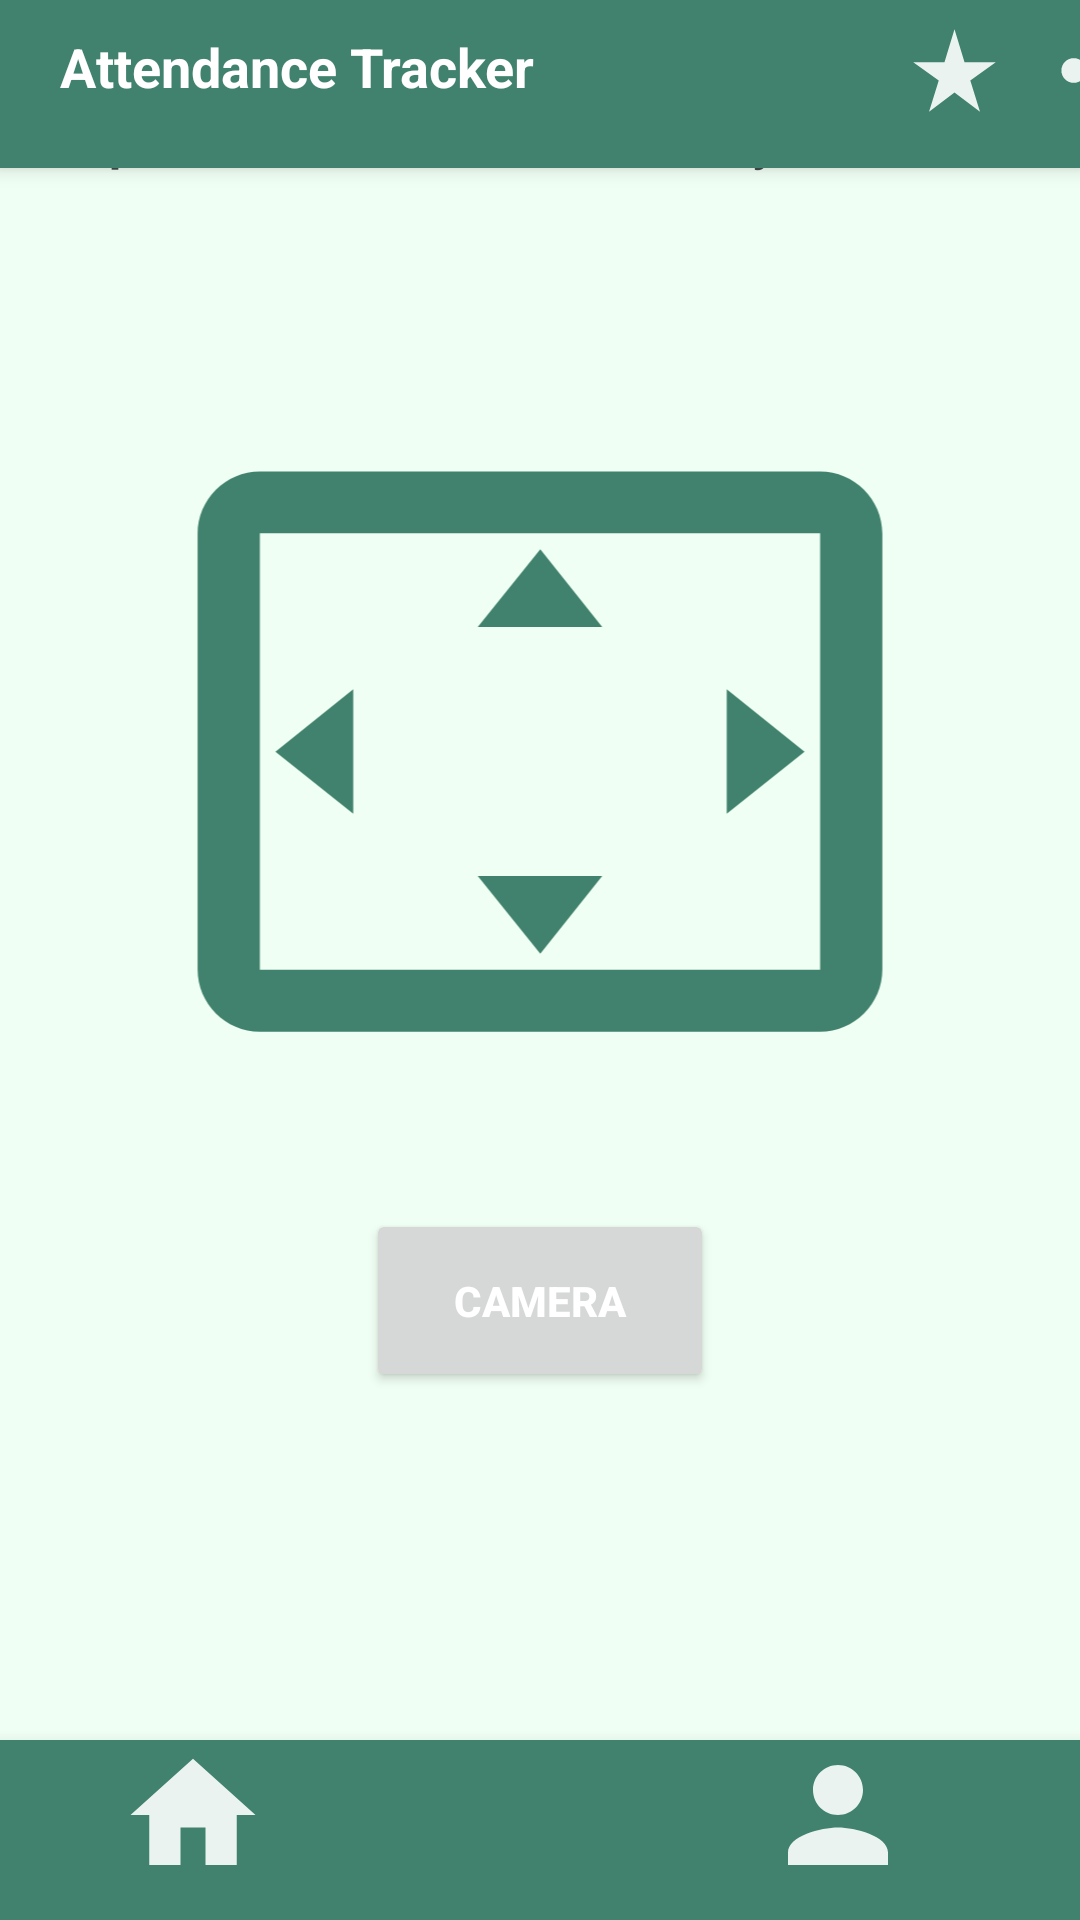

Layout XML and referenced resources for this Android screen:
<!-- AndroidManifest.xml: application theme Theme.Tracker -->
<!-- res/layout/activity_scanner_faceactivity.xml -->
<?xml version="1.0" encoding="utf-8"?>
<androidx.constraintlayout.widget.ConstraintLayout xmlns:android="http://schemas.android.com/apk/res/android"
    xmlns:app="http://schemas.android.com/apk/res-auto"
    xmlns:tools="http://schemas.android.com/tools"
    android:layout_width="match_parent"
    android:layout_height="match_parent"
    android:background="@color/backgroundcolor"
    tools:context=".scanner_faceactivity">

    <TextView
        android:id="@+id/actiontext"
        android:layout_width="match_parent"
        android:layout_height="?actionBarSize"
        android:background="@color/colorPrimaryDark"
        android:elevation="4dp"
        android:paddingLeft="20dp"
        android:textStyle="bold"
        android:paddingTop="10dp"
        android:text="Attendance Tracker"
        android:textColor="@color/colorWhite"
        android:textSize="18sp"
        app:layout_constraintBottom_toTopOf="@+id/textView2"
        app:layout_constraintEnd_toEndOf="parent"
        app:layout_constraintHorizontal_bias="0.0"
        app:layout_constraintStart_toStartOf="parent"
        app:layout_constraintTop_toTopOf="parent"
        app:layout_constraintVertical_bias="0.0" />

    <ImageView
        android:id="@+id/rate_btn"
        android:layout_width="52dp"
        android:layout_height="33dp"
        android:layout_marginStart="292dp"
        android:layout_marginBottom="16dp"
        android:elevation="5dp"
        app:layout_constraintBottom_toBottomOf="@+id/actiontext"
        app:layout_constraintStart_toStartOf="@+id/actiontext"
        app:srcCompat="@drawable/rating_icon" />

    <ImageView
        android:id="@+id/share_btn"
        android:layout_width="52dp"
        android:layout_height="33dp"
        android:layout_marginStart="340dp"
        android:layout_marginBottom="16dp"
        android:elevation="5dp"
        app:layout_constraintBottom_toBottomOf="@+id/actiontext"
        app:layout_constraintStart_toStartOf="@+id/actiontext"
        app:srcCompat="@drawable/share_icon" />

    <ImageView
        android:id="@+id/imageView"
        android:layout_width="0dp"
        android:layout_height="249dp"
        android:layout_marginBottom="28dp"
        app:layout_constraintBottom_toTopOf="@+id/camera_btn"
        app:layout_constraintEnd_toEndOf="parent"
        app:layout_constraintHorizontal_bias="0.0"
        app:layout_constraintStart_toStartOf="parent"
        app:srcCompat="@drawable/facescreen" />

    <Button
        android:id="@+id/camera_btn"
        android:layout_width="116dp"
        android:layout_height="61dp"
        android:layout_marginBottom="116dp"
        android:text="Camera"
        android:textColor="@color/colorWhite"
        android:textStyle="bold"
        app:layout_constraintBottom_toTopOf="@+id/bottomNavigationView"
        app:layout_constraintEnd_toEndOf="parent"
        app:layout_constraintStart_toStartOf="parent" />

    <TextView
        android:id="@+id/textView2"
        android:layout_width="wrap_content"
        android:layout_height="wrap_content"
        android:layout_marginBottom="68dp"
        android:gravity="center"
        android:text="Open Camera to Scan and Verify Your Face"
        android:textColor="@color/textColor"
        android:textSize="16dp"
        android:textStyle="bold"
        app:layout_constraintBottom_toTopOf="@+id/imageView"
        app:layout_constraintEnd_toEndOf="parent"
        app:layout_constraintHorizontal_bias="0.495"
        app:layout_constraintStart_toStartOf="parent" />

    <com.google.android.material.bottomnavigation.BottomNavigationView
        android:id="@+id/bottomNavigationView"
        android:layout_width="416dp"
        android:layout_height="60dp"
        android:background="@color/colorPrimaryDark"
        app:layout_constraintBottom_toBottomOf="parent"
        app:layout_constraintEnd_toEndOf="parent"
        app:layout_constraintStart_toStartOf="parent"
        tools:ignore="MissingConstraints" >

        <ImageView
            android:id="@+id/home_icon"
            android:layout_width="74dp"
            android:layout_height="50dp"
            android:layout_marginLeft="55dp"
            android:src="@drawable/home_icon" />

        <ImageView
            android:id="@+id/p_btn"
            android:layout_width="74dp"
            android:layout_height="50dp"
            android:src="@drawable/person_icon"
            android:layout_marginLeft="270dp"/>

    </com.google.android.material.bottomnavigation.BottomNavigationView>

</androidx.constraintlayout.widget.ConstraintLayout>
<!-- resources referenced by this layout -->
<resources>
  <color name="backgroundcolor">#F0FFF3</color>
  <color name="colorPrimaryDark">#40826D</color>
  <color name="colorWhite">#FFFFFF</color>
  <color name="textColor">#414a4c</color>
  <!-- drawable facescreen (drawable) -->
  <vector android:height="18dp" android:tint="#40826D"
      android:viewportHeight="24" android:viewportWidth="24"
      android:width="18dp" xmlns:android="http://schemas.android.com/apk/res/android">
      <path android:fillColor="@android:color/white" android:pathData="M12.01,5.5L10,8h4l-1.99,-2.5zM18,10v4l2.5,-1.99L18,10zM6,10l-2.5,2.01L6,14v-4zM14,16h-4l2.01,2.5L14,16zM21,3L3,3c-1.1,0 -2,0.9 -2,2v14c0,1.1 0.9,2 2,2h18c1.1,0 2,-0.9 2,-2L23,5c0,-1.1 -0.9,-2 -2,-2zM21,19.01L3,19.01L3,4.99h18v14.02z"/>
  </vector>
  <!-- drawable home_icon (drawable) -->
  <vector android:height="18dp" android:tint="#EAF3F0"
      android:viewportHeight="24" android:viewportWidth="24"
      android:width="18dp" xmlns:android="http://schemas.android.com/apk/res/android">
      <path android:fillColor="@android:color/white" android:pathData="M10,20v-6h4v6h5v-8h3L12,3 2,12h3v8z"/>
  </vector>
  <!-- drawable person_icon (drawable) -->
  <vector android:height="18dp" android:tint="#EAF3F0"
      android:viewportHeight="24" android:viewportWidth="24"
      android:width="18dp" xmlns:android="http://schemas.android.com/apk/res/android">
      <path android:fillColor="@android:color/white" android:pathData="M12,12c2.21,0 4,-1.79 4,-4s-1.79,-4 -4,-4 -4,1.79 -4,4 1.79,4 4,4zM12,14c-2.67,0 -8,1.34 -8,4v2h16v-2c0,-2.66 -5.33,-4 -8,-4z"/>
  </vector>
  <!-- drawable rating_icon (drawable) -->
  <vector android:height="14dp" android:tint="#EAF3F0"
      android:viewportHeight="24" android:viewportWidth="24"
      android:width="14dp" xmlns:android="http://schemas.android.com/apk/res/android">
      <path android:fillColor="@android:color/white" android:pathData="M14.43,10l-2.43,-8l-2.43,8l-7.57,0l6.18,4.41l-2.35,7.59l6.17,-4.69l6.18,4.69l-2.35,-7.59l6.17,-4.41z"/>
  </vector>
  <!-- drawable share_icon (drawable) -->
  <vector android:height="14dp" android:tint="#EAF3F0"
      android:viewportHeight="24" android:viewportWidth="24"
      android:width="14dp" xmlns:android="http://schemas.android.com/apk/res/android">
      <path android:fillColor="@android:color/white" android:pathData="M18,16.08c-0.76,0 -1.44,0.3 -1.96,0.77L8.91,12.7c0.05,-0.23 0.09,-0.46 0.09,-0.7s-0.04,-0.47 -0.09,-0.7l7.05,-4.11c0.54,0.5 1.25,0.81 2.04,0.81 1.66,0 3,-1.34 3,-3s-1.34,-3 -3,-3 -3,1.34 -3,3c0,0.24 0.04,0.47 0.09,0.7L8.04,9.81C7.5,9.31 6.79,9 6,9c-1.66,0 -3,1.34 -3,3s1.34,3 3,3c0.79,0 1.5,-0.31 2.04,-0.81l7.12,4.16c-0.05,0.21 -0.08,0.43 -0.08,0.65 0,1.61 1.31,2.92 2.92,2.92 1.61,0 2.92,-1.31 2.92,-2.92s-1.31,-2.92 -2.92,-2.92z"/>
  </vector>
  <style name="Theme.Tracker" parent="Theme.MaterialComponents.DayNight.NoActionBar">
          
          <item name="colorPrimary">@color/colorPrimary</item>
          <item name="colorPrimaryVariant">@color/colorAccent</item>
          <item name="colorOnPrimary">@color/colorPrimaryDark</item>
          <item name="colorSecondary">@color/colorWhite</item>
          <item name="android:statusBarColor">@color/colorPrimary</item>
      </style>
  <color name="colorPrimary">#49796B</color>
  <color name="colorAccent">#000</color>
</resources>
